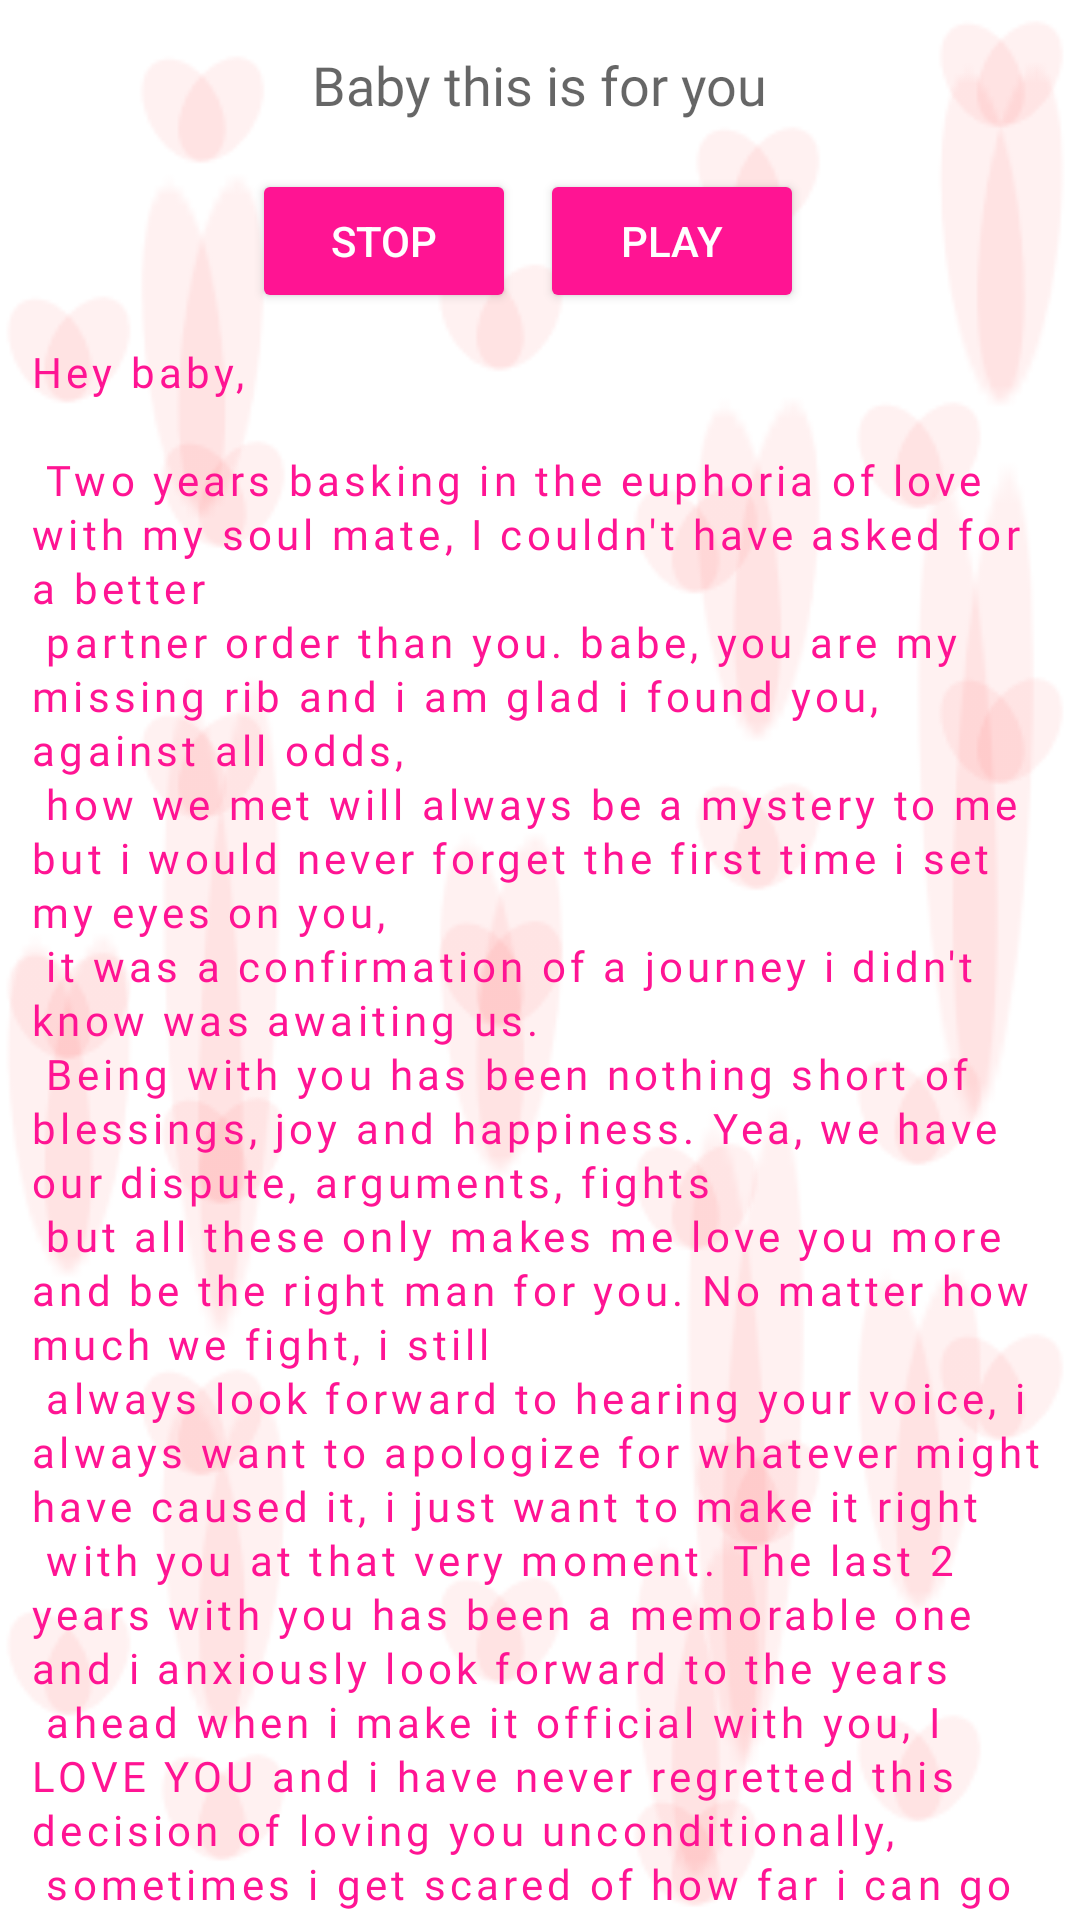

This screen was rendered from an Android layout file. Write that file and the resources it references.
<!-- AndroidManifest.xml: application theme Theme.HappyAnniversary -->
<!-- res/layout/fragment_message.xml -->
<?xml version="1.0" encoding="utf-8"?>
<androidx.constraintlayout.widget.ConstraintLayout xmlns:android="http://schemas.android.com/apk/res/android"
    xmlns:app="http://schemas.android.com/apk/res-auto"
    xmlns:tools="http://schemas.android.com/tools"
    android:layout_width="match_parent"
    android:layout_height="match_parent"
    android:background="@drawable/bg"
    tools:context=".MessageFragment">

    <androidx.core.widget.NestedScrollView
        android:layout_width="match_parent"
        android:layout_height="match_parent"
        android:background="@drawable/background"
        app:layout_constraintBottom_toBottomOf="parent"
        app:layout_constraintEnd_toEndOf="parent"
        app:layout_constraintStart_toStartOf="parent"
        app:layout_constraintTop_toTopOf="parent">

        <LinearLayout
            android:layout_width="match_parent"
            android:layout_height="match_parent"
            android:gravity="center"
            android:orientation="vertical">

            <TextView
                android:id="@+id/baby_this_is_for_you"
                android:layout_width="wrap_content"
                android:layout_height="wrap_content"
                android:layout_gravity="center"
                android:layout_marginTop="16dp"
                android:fontFamily="@font/courgette"
                android:text="Baby this is for you"
                android:textAppearance="?android:attr/textAppearanceMedium" />

            <LinearLayout
                android:layout_width="match_parent"
                android:layout_height="wrap_content"
                android:layout_marginTop="16dp"
                android:gravity="center_horizontal">

                <Button
                    android:id="@+id/stopButton"
                    android:layout_width="wrap_content"
                    android:layout_height="wrap_content"
                    android:layout_marginEnd="8dp"
                    android:backgroundTint="#FF1493"
                    android:text="STOP"
                    android:textColor="@android:color/white" />

                <Button
                    android:id="@+id/playButton"
                    android:layout_width="wrap_content"
                    android:layout_height="wrap_content"
                    android:layout_marginEnd="8dp"
                    android:backgroundTint="#FF1493"
                    android:text="PLAY"
                    android:textColor="@android:color/white" />

            </LinearLayout>

            <TextView
                android:id="@+id/hello_text_view"
                android:layout_width="wrap_content"
                android:layout_height="wrap_content"
                android:layout_gravity="center"
                android:layout_margin="10dp"
                android:layout_marginTop="20dp"
                android:background="@drawable/background"
                android:fontFamily="@font/courgette"
                android:letterSpacing="0.1"
                android:lineSpacingExtra="1.5dp"
                android:text="@string/to_my_baby"
                android:textColor="#FF1493"
                app:layout_constraintBottom_toBottomOf="parent"
                app:layout_constraintEnd_toEndOf="parent"
                app:layout_constraintStart_toStartOf="parent"
                app:layout_constraintTop_toTopOf="parent" />

        </LinearLayout>

    </androidx.core.widget.NestedScrollView>

</androidx.constraintlayout.widget.ConstraintLayout>
<!-- resources referenced by this layout -->
<resources>

</resources>
